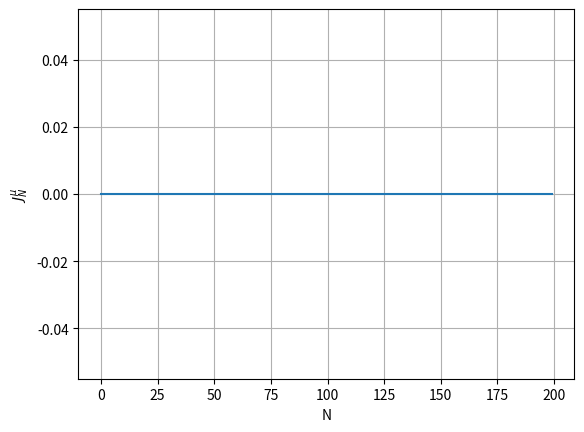

Generate this figure with matplotlib:
import math
import numpy as np
from matplotlib import pyplot as plt
from tqdm import tqdm

class domain:
    def __init__(self):
        self.gamma = 0.95
        self.time_step = 0.1
        self.integration_step = 0.001
        self.actions = [-4, 4]

    def reward(self, state, action):
        next_p, next_s = self.dynamic(state, action)
        if next_p < -1 or abs(next_s) > 3:
            return -1
        if next_p > 1 and abs(next_s) <= 3:
            return 1
        else:
            return 0

    @staticmethod
    def hill(p):
        if p < 0:
            return pow(p, 2) + p
        return math.sqrt(1 + 5 * pow(p, 2))

    @staticmethod
    def hill_d(p):
        if p < 0:
            return 2 * p + 1
        return 1 / ((1 + 5 * (p ** 2)) ** 1.5)

    @staticmethod
    def hill_dd(p):
        if p < 0:
            return 2
        return (-20 * p) / (3 * (1 + 5 * p ** 2) ** (5 / 2))

    @staticmethod
    def terminal_state(state):
        position = state[0]
        speed = state[1]
        return abs(position) >= 1 or abs(speed) >= 3

    def dynamic(self, state, action):
        g = 9.81
        next_p = state[0]
        next_s = state[1]
        nbr_int_step = int(self.time_step / self.integration_step)
        for i in range(nbr_int_step):
            s = next_s
            p = next_p
            hill_d = self.hill_d(p)
            deno = (1 + self.hill_d(p) ** 2)
            s_d = (action - (g * hill_d) - (hill_d * self.hill_dd(p) * s ** 2)) / deno
            p_d = s
            next_p = p + self.integration_step * p_d
            next_s = s + self.integration_step * s_d
        return next_p, next_s


class agent_decelerate:
    def __init__(self):
        pass

    def chose_action(self, state):
        return -4


class agent_random:
    def __init__(self):
        pass

    def chose_action(self, state):
        rand = np.random.uniform()
        if rand < 0.5:
            return -4
        else:
            return 4


class agent_accelerate:
    def __init__(self):
        pass

    def chose_action(self, state):
        return 4


def compute_J(state, domain, agent, N):
    J = np.zeros(N)
    a = agent.chose_action(state)
    r = domain.reward(state, a)
    next_s = domain.dynamic(state, a)
    J[0] = r
    state = next_s
    for i in range(1, N):
        # policy is always accelerate
        if domain.terminal_state(state):
            J[i] = J[i - 1]
            continue
        a = agent.chose_action(state)
        r = domain.reward(state, a)
        next_s = domain.dynamic(state, a)
        J[i] = r + domain.gamma * J[i - 1]
        state = next_s
    return J


def monte_carlo_J(domain, agent, nbr_state, N):
    start_list = np.random.uniform(-0.1, 0.1, nbr_state)
    J_tot = np.zeros(N)

    for i in tqdm(range(len(start_list))):
        s = (start_list[i], 0)
        J = compute_J(s, domain, agent, N)
        J_tot = J_tot + J

    return J_tot / nbr_state


def plot_J(J):
    plt.figure()
    plt.plot(J)
    plt.xlabel('N')
    plt.ylabel(r'$J_N^{\mu}$')
    plt.grid()
    plt.show()



if __name__ == "__main__":
    domain = domain()
    agent = agent_accelerate()
    N = 200
    nbr_start = 50
    J = monte_carlo_J(domain, agent, nbr_start, N)
    plot_J(J)
